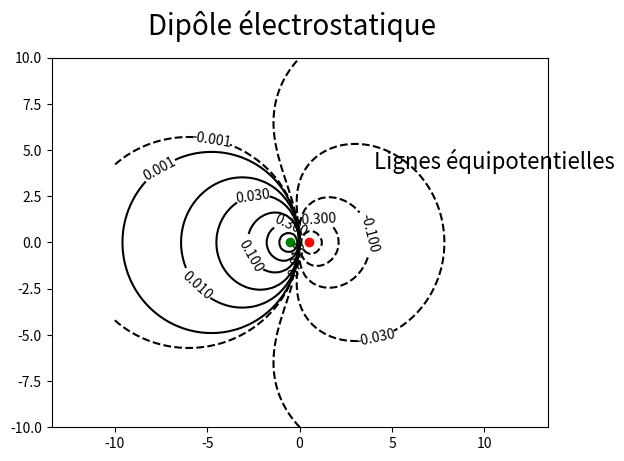

This figure's Python source: (Note: this script raises an exception after producing the figure.)
#!/usr/bin/env python3
# -*- coding: utf-8 -*-
"""
Created on Wed Jun 17 17:16:56 2020

[redacted]
"""

#Remarque: plt.contour ne prend pas de fonction mais une variable définie à partir des coordonnées

from numpy import *
from matplotlib.pyplot import *

q1_x,q2_x=-0.5,0.5
q1_y,q2_y=0,0
q1,q2=1,-1.1

f=figure()

f.suptitle(r"Dipôle électrostatique",fontsize=20)

g=subplot(111)

g.axis('equal')

x=linspace(-10,10,100)

X,Y=meshgrid(x,x)

V=q1/(((X-q1_x)**2+Y**2)**0.5)+q2/(((X-q2_x)**2+Y**2)**0.5)

v=[1,0.3,0.1,0.03,0.01,0.001]

V_valeurs=[]
for i in v:
    V_valeurs.append(-i)
v.sort()
V_valeurs=V_valeurs+v

c=contour(X,Y,V,V_valeurs,colors='k')
g.clabel(c)
g.plot(0.5,0,"ro")
g.plot(-0.5,0,"go")

text(4,4,"Lignes équipotentielles",fontsize=16)

show()


def E(x,y):
    '''
    retourne les coordonnées du champ électrique au point de coordonnées (x,y), un booleen pour stopper les itérations, d_min pour ajuster le pas d'intégration
    '''
    d1=((x-q1_x)**2+y**2)**0.5
    d2=((x-q2_x)**2+y**2)**0.5
    E_1=q1/d1**2
    E_2=q2/d2**2
    E_1y=E_1*y/d1
    E_1x=E_1*(x-q1_x)/d1
    E_2y=E_2*y/d2
    E_2x=E_2*(x-q2_x)/d2
    E_x=E_1x+E_2x
    E_y=E_1y+E_2y
    if d2<0.1:
        return 0,0,False
    else:
        return E_x,E_y,True,min(d1,d2)


for x_depart in [-0.75,-0.7,-0.6,-0.5]:
    x,y=[x_depart],[0.1]
    while E(x[-1],y[-1])[2]:
        Ex,Ey=E(x[-1],y[-1])[0],E(x[-1],y[-1])[1]
        h=E(x[-1],y[-1])[3]/100#pas d'intégration variable pour E fort près des charges
        x.append(x[-1]+h*Ex)
        y.append(y[-1]+h*Ey)
    g.plot(x,y,"r-")

for x_depart in [-0.75,-0.7,-0.6,-0.5]:
    x,y=[x_depart],[-0.1]
    while E(x[-1],y[-1])[2]:
        Ex,Ey=E(x[-1],y[-1])[0],E(x[-1],y[-1])[1]
        h=E(x[-1],y[-1])[3]/100#pas d'intégration variable pour E fort près des charges
        x.append(x[-1]+h*Ex)
        y.append(y[-1]+h*Ey)
    g.plot(x,y,"r-")

text(4,-4,"Ligne de champ",fontsize=16,color="red")

'''
a,b=1,3#coordonnées de vecE
quiver([a],[b],E(a,b)[0],E(a,b)[1])
'''